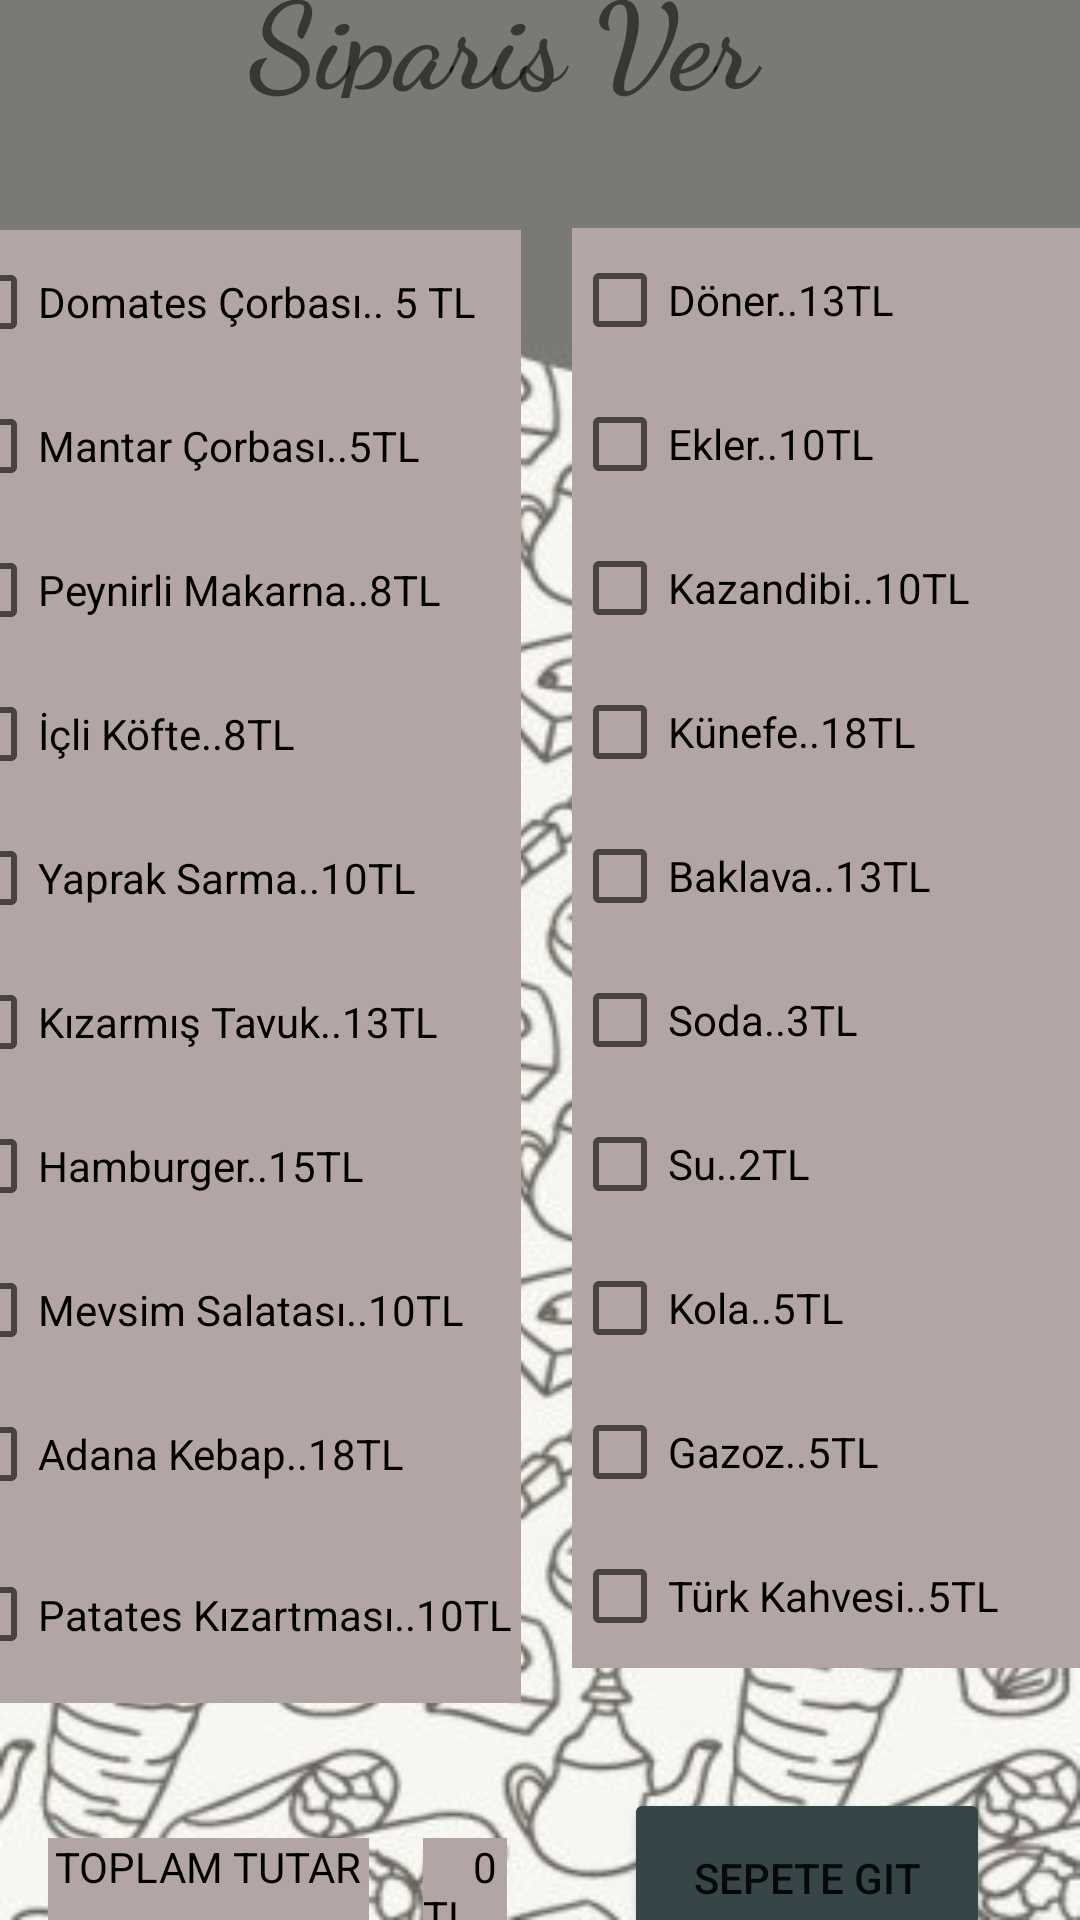

Layout XML and referenced resources for this Android screen:
<!-- AndroidManifest.xml: application theme Theme.Dinnerware -->
<!-- res/layout/siparisver.xml -->
<?xml version="1.0" encoding="utf-8"?>
<androidx.constraintlayout.widget.ConstraintLayout xmlns:android="http://schemas.android.com/apk/res/android"
    xmlns:app="http://schemas.android.com/apk/res-auto"
    xmlns:tools="http://schemas.android.com/tools"
    android:layout_width="match_parent"
    android:layout_height="match_parent"
    android:background="@drawable/arkaplan">

    <ScrollView
        android:id="@+id/scrollView2"
        android:layout_width="193dp"
        android:layout_height="508dp"
        android:layout_marginStart="16dp"
        android:layout_marginLeft="16dp"
        android:layout_marginEnd="17dp"
        android:layout_marginRight="17dp"
        android:layout_marginBottom="28dp"
        app:layout_constraintBottom_toTopOf="@+id/textView9"
        app:layout_constraintEnd_toStartOf="@+id/scrollView3"
        app:layout_constraintStart_toStartOf="parent"
        app:layout_constraintTop_toBottomOf="@+id/textView3">

        <LinearLayout
            android:layout_width="match_parent"
            android:layout_height="wrap_content"
            android:background="@color/acikmor"
            android:orientation="vertical">

            <CheckBox
                android:id="@+id/domatescorbasi"
                android:layout_width="match_parent"
                android:layout_height="wrap_content"
                android:onClick="kontrolet"
                android:text="Domates Çorbası.. 5 TL" />

            <CheckBox
                android:id="@+id/mantarcorbasi"
                android:layout_width="match_parent"
                android:layout_height="wrap_content"
                android:onClick="kontrolet"
                android:text="Mantar Çorbası..5TL" />

            <CheckBox
                android:id="@+id/peynirlimakarna"
                android:layout_width="match_parent"
                android:layout_height="wrap_content"
                android:onClick="kontrolet"
                android:text="Peynirli Makarna..8TL" />

            <CheckBox
                android:id="@+id/iclikofte"
                android:layout_width="match_parent"
                android:layout_height="wrap_content"
                android:onClick="kontrolet"
                android:text="İçli Köfte..8TL" />

            <CheckBox
                android:id="@+id/yapraksarma"
                android:layout_width="match_parent"
                android:layout_height="wrap_content"
                android:onClick="kontrolet"
                android:text="Yaprak Sarma..10TL" />

            <CheckBox
                android:id="@+id/kizarmistavuk"
                android:layout_width="match_parent"
                android:layout_height="wrap_content"
                android:onClick="kontrolet"
                android:text="Kızarmış Tavuk..13TL" />

            <CheckBox
                android:id="@+id/hamburger"
                android:layout_width="match_parent"
                android:layout_height="wrap_content"
                android:onClick="kontrolet"
                android:text="Hamburger..15TL" />

            <CheckBox
                android:id="@+id/mevsimsalata"
                android:layout_width="match_parent"
                android:layout_height="wrap_content"
                android:onClick="kontrolet"
                android:text="Mevsim Salatası..10TL" />

            <CheckBox
                android:id="@+id/adanakebap"
                android:layout_width="match_parent"
                android:layout_height="wrap_content"
                android:onClick="kontrolet"
                android:text="Adana Kebap..18TL" />

            <CheckBox
                android:id="@+id/patateskizartma"
                android:layout_width="match_parent"
                android:layout_height="59dp"
                android:onClick="kontrolet"
                android:text="Patates Kızartması..10TL" />

        </LinearLayout>
    </ScrollView>

    <TextView
        android:id="@+id/textView3"
        android:layout_width="217dp"
        android:layout_height="48dp"
        android:layout_marginTop="25dp"
        android:layout_marginEnd="60dp"
        android:layout_marginRight="60dp"
        android:layout_marginBottom="44dp"
        android:fontFamily="cursive"
        android:text="Siparis Ver"
        android:textSize="40dp"
        android:textStyle="bold"
        app:layout_constraintBottom_toTopOf="@+id/scrollView2"
        app:layout_constraintEnd_toEndOf="parent"
        app:layout_constraintTop_toTopOf="parent" />

    <ScrollView
        android:id="@+id/scrollView3"
        android:layout_width="189dp"
        android:layout_height="481dp"
        android:layout_marginTop="119dp"
        android:layout_marginEnd="16dp"
        android:layout_marginRight="16dp"
        android:layout_marginBottom="39dp"
        app:layout_constraintBottom_toTopOf="@+id/siptamamla"
        app:layout_constraintEnd_toEndOf="parent"
        app:layout_constraintStart_toEndOf="@+id/scrollView2"
        app:layout_constraintTop_toTopOf="parent">

        <LinearLayout
            android:layout_width="match_parent"
            android:layout_height="wrap_content"
            android:background="@color/acikmor"
            android:orientation="vertical">

            <CheckBox
                android:id="@+id/doner"
                android:layout_width="match_parent"
                android:layout_height="wrap_content"
                android:onClick="kontrolet"
                android:text="Döner..13TL" />

            <CheckBox
                android:id="@+id/ekler"
                android:layout_width="match_parent"
                android:layout_height="wrap_content"
                android:onClick="kontrolet"
                android:text="Ekler..10TL" />

            <CheckBox
                android:id="@+id/kazandibi"
                android:layout_width="match_parent"
                android:layout_height="wrap_content"
                android:onClick="kontrolet"
                android:text="Kazandibi..10TL" />

            <CheckBox
                android:id="@+id/kunefe"
                android:layout_width="match_parent"
                android:layout_height="wrap_content"
                android:onClick="kontrolet"
                android:text="Künefe..18TL" />

            <CheckBox
                android:id="@+id/baklava"
                android:layout_width="match_parent"
                android:layout_height="wrap_content"
                android:onClick="kontrolet"
                android:text="Baklava..13TL" />

            <CheckBox
                android:id="@+id/soda"
                android:layout_width="match_parent"
                android:layout_height="wrap_content"
                android:onClick="kontrolet"
                android:text="Soda..3TL" />

            <CheckBox
                android:id="@+id/su"
                android:layout_width="match_parent"
                android:layout_height="wrap_content"
                android:onClick="kontrolet"
                android:text="Su..2TL" />

            <CheckBox
                android:id="@+id/kola"
                android:layout_width="match_parent"
                android:layout_height="wrap_content"
                android:onClick="kontrolet"
                android:text="Kola..5TL" />

            <CheckBox
                android:id="@+id/gazoz"
                android:layout_width="match_parent"
                android:layout_height="wrap_content"
                android:onClick="kontrolet"
                android:text="Gazoz..5TL" />

            <CheckBox
                android:id="@+id/turkkahvesi"
                android:layout_width="match_parent"
                android:layout_height="wrap_content"
                android:onClick="kontrolet"
                android:text="Türk Kahvesi..5TL" />

        </LinearLayout>
    </ScrollView>

    <TextView
        android:id="@+id/tutar"
        android:layout_width="0dp"
        android:layout_height="32dp"
        android:layout_marginEnd="39dp"
        android:layout_marginRight="39dp"
        android:background="@color/acikmor"
        android:text="     0 TL"
        android:textColor="@color/black"
        app:layout_constraintBaseline_toBaselineOf="@+id/textView9"
        app:layout_constraintEnd_toStartOf="@+id/siptamamla"
        app:layout_constraintStart_toEndOf="@+id/textView9" />

    <TextView
        android:id="@+id/textView9"
        android:layout_width="107dp"
        android:layout_height="35dp"
        android:layout_gravity="center_horizontal"
        android:layout_marginStart="16dp"
        android:layout_marginLeft="16dp"
        android:layout_marginEnd="18dp"
        android:layout_marginRight="18dp"
        android:layout_marginBottom="33dp"
        android:background="@color/acikmor"
        android:text="TOPLAM TUTAR"
        android:textAlignment="center"
        android:textColor="@color/black"
        app:layout_constraintBottom_toBottomOf="parent"
        app:layout_constraintEnd_toStartOf="@+id/tutar"
        app:layout_constraintStart_toStartOf="parent"
        app:layout_constraintTop_toBottomOf="@+id/scrollView2" />

    <Button
        android:id="@+id/siptamamla"
        android:layout_width="122dp"
        android:layout_height="60dp"
        android:layout_marginEnd="30dp"
        android:layout_marginRight="30dp"
        android:layout_marginBottom="27dp"
        android:text="SEPETE GIT"
        app:backgroundTint="@color/lacivert"
        app:layout_constraintBottom_toBottomOf="parent"
        app:layout_constraintEnd_toEndOf="parent"
        app:layout_constraintStart_toEndOf="@+id/tutar"
        app:layout_constraintTop_toBottomOf="@+id/scrollView3" />

</androidx.constraintlayout.widget.ConstraintLayout>
<!-- resources referenced by this layout -->
<resources>
  <color name="acikmor">#b4a5a5</color>
  <color name="black">#FF000000</color>
  <color name="lacivert">#364547</color>
  <!-- drawable arkaplan: jpg bitmap (drawable-v24, 62940 bytes) -->
  <style name="Theme.Dinnerware" parent="Theme.MaterialComponents.DayNight.NoActionBar">
          
          <item name="colorPrimary">@color/purple_500</item>
          <item name="colorPrimaryVariant">@color/purple_700</item>
          <item name="colorOnPrimary">@color/white</item>
          
          <item name="colorSecondary">@color/teal_200</item>
          <item name="colorSecondaryVariant">@color/teal_700</item>
          <item name="colorOnSecondary">@color/black</item>
          
          <item name="android:statusBarColor" tools:targetApi="l">?attr/colorPrimaryVariant</item>
          
      </style>
  <color name="purple_500">#FF6200EE</color>
  <color name="purple_700">#FF3700B3</color>
  <color name="white">#FFFFFFFF</color>
  <color name="teal_200">#FF03DAC5</color>
  <color name="teal_700">#FF018786</color>
</resources>
